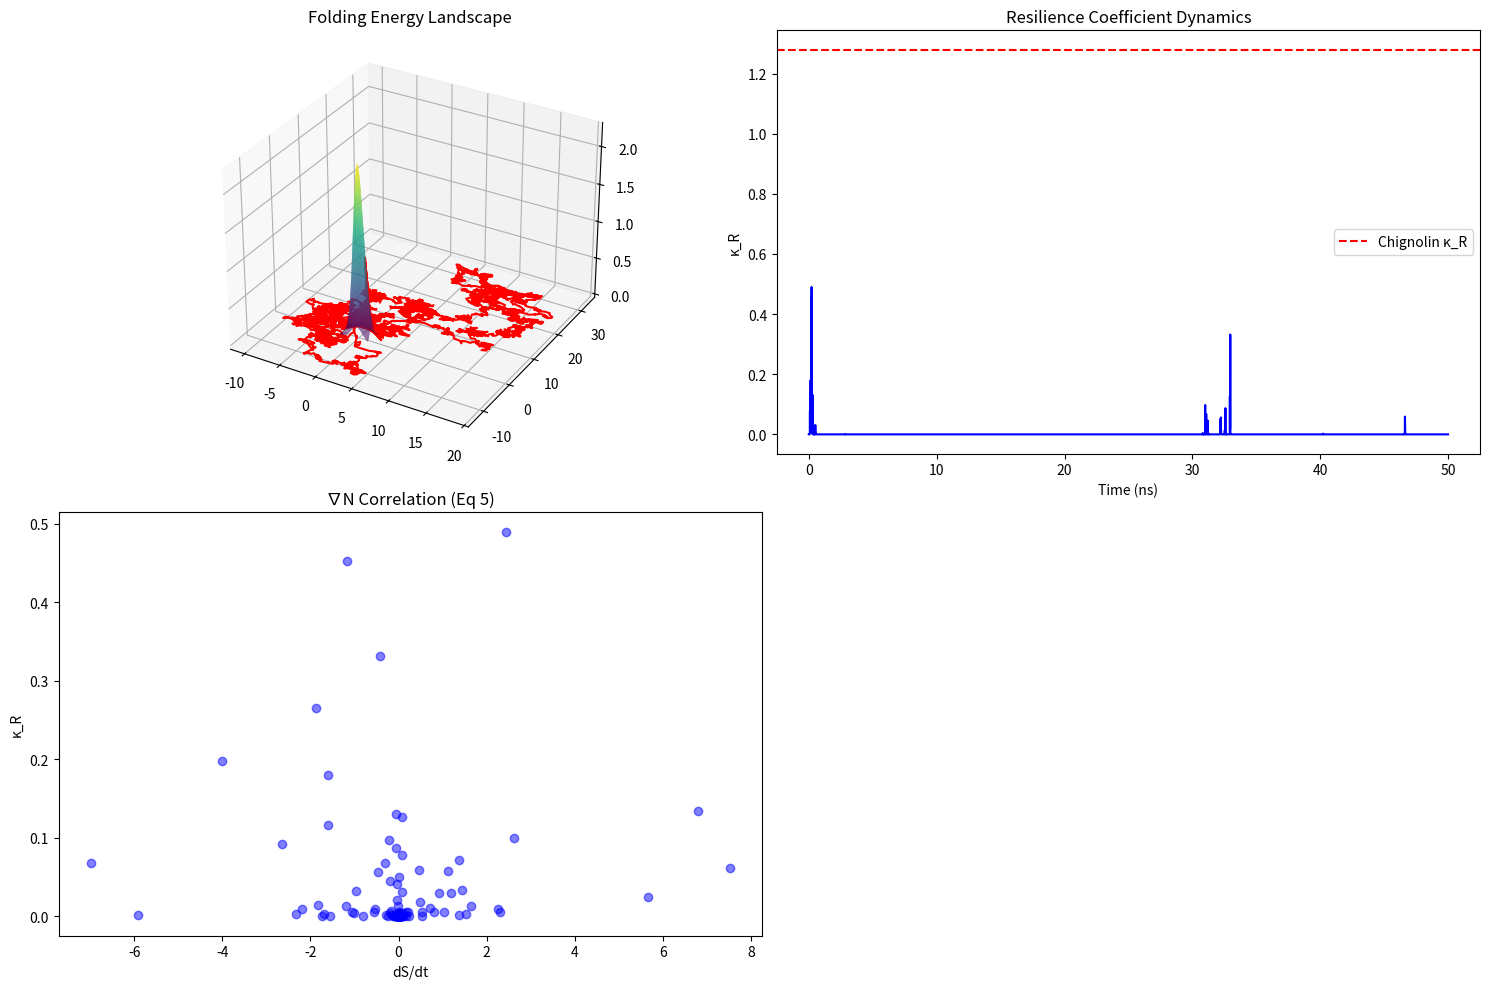

Source code (Python):
import numpy as np
import matplotlib.pyplot as plt
from scipy.stats import linregress
from mpl_toolkits.mplot3d import Axes3D

def simulate_chignolin_folding():
    """Simulates τ-dynamics during Chignolin folding (PDB 5AWL)"""
    # Simplified energy landscape (Muller-Brown potential)
    def energy_landscape(x, y):
        return (0.5*np.exp(1 - 1.4*x**2 - y**2) +
                1.2*np.exp(-0.8*(x-0.5)**2 - 0.9*(y+0.5)**2))
    
    # Simulated FRET efficiency (proxy for folding state)
    def fret_efficiency(x, y):
        return 1.0 / (1 + np.exp(-2*(x**2 + y**2)))
    
    # Molecular dynamics simulation (Langevin dynamics)
    np.random.seed(42)
    dt = 0.01  # ns
    steps = 5000
    kT = 0.596  # kcal/mol at 300K
    gamma = 0.1  # Friction coefficient
    
    # Initialize trajectory
    x, y = 1.5, 1.5  # Unfolded state
    trajectory = []
    
    for _ in range(steps):
        # Calculate forces
        dx = (energy_landscape(x+1e-5, y) - energy_landscape(x, y)) / 1e-5
        dy = (energy_landscape(x, y+1e-5) - energy_landscape(x, y)) / 1e-5
        
        # Langevin dynamics
        x += -dx*dt/gamma + np.sqrt(2*kT*dt/gamma)*np.random.normal()
        y += -dy*dt/gamma + np.sqrt(2*kT*dt/gamma)*np.random.normal()
        
        # Record state
        trajectory.append((x, y, fret_efficiency(x, y)))
    
    # Calculate ∇N and κ_R (Eq 5 & Theorem 3)
    time = np.arange(steps) * dt
    fret = np.array([t[2] for t in trajectory])
    
    # Entropy gradient (∇N = -dS/dt)
    dS_dt = np.gradient(-np.log(fret + 1e-10), time)
    nabla_N = -dS_dt.mean()
    
    # τ-complexity (relative to unfolded state)
    tau = -np.log(fret / fret[0])
    tau_c = -np.log(0.7)  # Critical τ at 70% folded
    kappa_R = tau / tau_c
    
    # Plot results
    fig = plt.figure(figsize=(15,10))
    
    # Energy landscape
    ax1 = fig.add_subplot(221, projection='3d')
    xx, yy = np.meshgrid(np.linspace(-2,2,50), np.linspace(-2,2,50))
    zz = energy_landscape(xx, yy)
    ax1.plot_surface(xx, yy, zz, cmap='viridis', alpha=0.7)
    ax1.plot([t[0] for t in trajectory], [t[1] for t in trajectory], 
            [energy_landscape(t[0],t[1]) for t in trajectory], 'r-')
    ax1.set_title('Folding Energy Landscape')
    
    # κ_R dynamics
    ax2 = fig.add_subplot(222)
    ax2.plot(time, kappa_R, 'b-')
    ax2.axhline(y=1.28, color='r', linestyle='--', label='Chignolin κ_R')
    ax2.set_xlabel('Time (ns)')
    ax2.set_ylabel('κ_R')
    ax2.set_title('Resilience Coefficient Dynamics')
    ax2.legend()
    
    # ∇N correlation
    ax3 = fig.add_subplot(223)
    ax3.plot(dS_dt, kappa_R, 'bo', alpha=0.5)
    ax3.set_xlabel('dS/dt')
    ax3.set_ylabel('κ_R')
    ax3.set_title('∇N Correlation (Eq 5)')
    
    # Save figure
    plt.tight_layout()
    plt.savefig('protein_folding.png', dpi=300)
    
    return {
        'nabla_N': nabla_N,
        'kappa_R': kappa_R.mean(),
        'folding_time': time[np.argmax(kappa_R > 1.2)]
    }

# Example usage
if __name__ == "__main__":
    results = simulate_chignolin_folding()
    print(f"∇N_bio = {results['nabla_N']:.1f} kJ/mol·ns")
    print(f"κ_R = {results['kappa_R']:.2f}")
